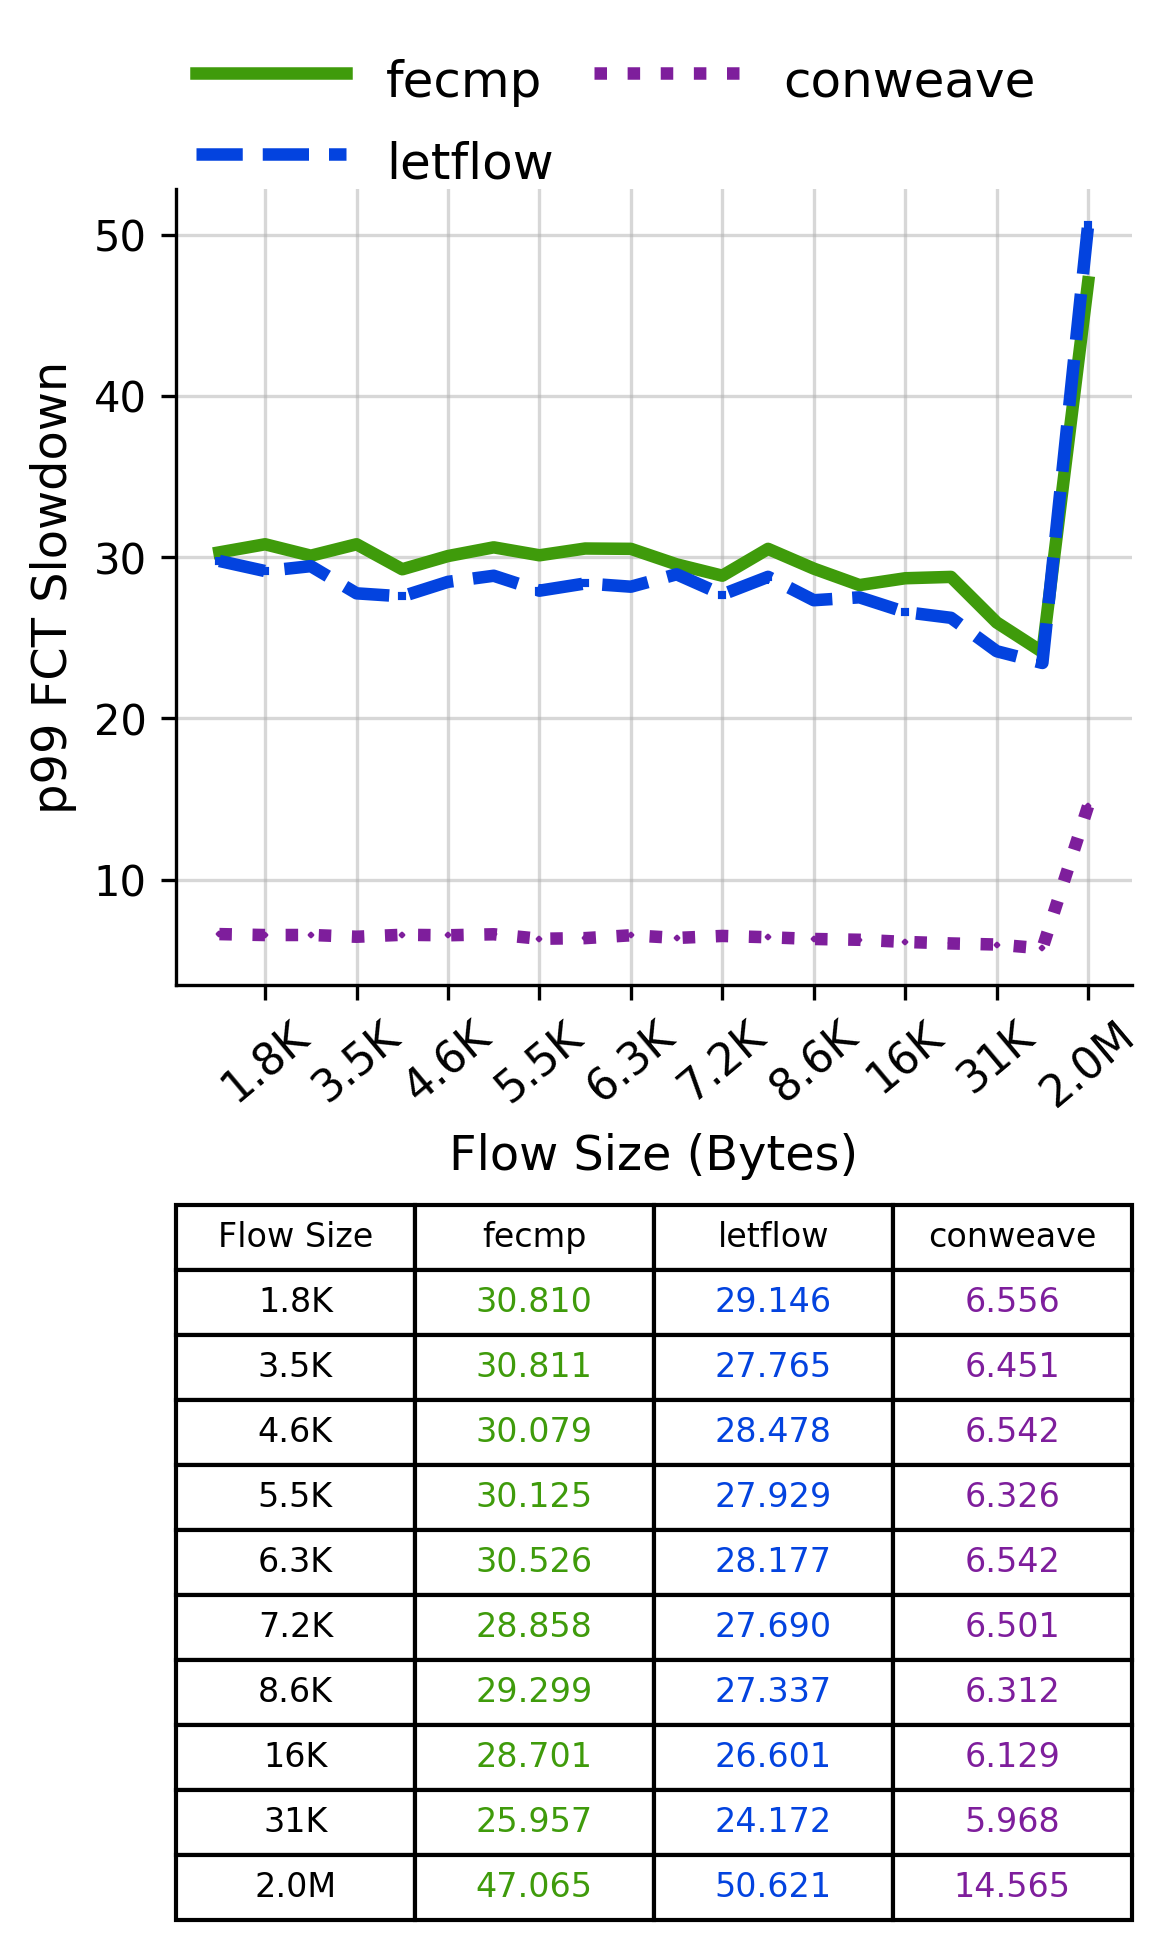

The data file committed next to this chart (first rows):
Flow Size, fecmp, letflow, conweave
1.8K, 30.81, 29.15, 6.556
3.5K, 30.81, 27.76, 6.451
4.6K, 30.08, 28.48, 6.542
5.5K, 30.13, 27.93, 6.326
6.3K, 30.53, 28.18, 6.542
7.2K, 28.86, 27.69, 6.501
8.6K, 29.3, 27.34, 6.312
16K, 28.7, 26.6, 6.129
31K, 25.96, 24.17, 5.968
2.0M, 47.07, 50.62, 14.57
